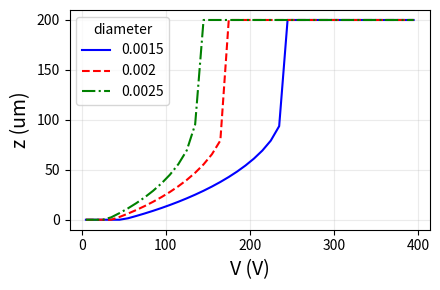

Write the Python code that produced this figure. (Note: this script raises an exception after producing the figure.)
# tests/test_model_sweep.py

# imports
from os.path import join
import numpy as np
import pandas as pd
from scipy.special import erf
import matplotlib.pyplot as plt

# constants
eps0 = 8.854e-12

# functions: in-plane geometry
def surface_area(l, shape):
    if shape == 'square':
        SA = l * l
    elif shape == 'circle':
        SA = np.pi * l ** 2 / 4
    return SA

def perimeter(l, shape):
    if shape == 'square':
        P = 4 * l
    elif shape == 'circle':
        P = np.pi * l
    return P

# functions: cross-section geometry
def get_erf_profile(diameter, depth, num_points, x0, diameter_flat):
    """ diameter=4e-3, depth=65e-6, num_points=200, x0=1.5, diameter_flat=1e-3 """
    if isinstance(x0, (list, np.ndarray)):
        x1, x2 = x0[0], x0[1]
    else:
        x1, x2 = x0, x0

    erf_x = np.linspace(-x1, x2, num_points)
    erf_y = erf(erf_x)

    norm_erf_x = (erf_x - erf_x[0]) / (x1 + x2)
    norm_erf_y = (erf_y - erf_y[0])
    norm_erf_y = norm_erf_y / -norm_erf_y[-1]

    profile_x = norm_erf_x * diameter / 2
    profile_z = norm_erf_y * depth

    profile_x = profile_x * (diameter - diameter_flat) / diameter

    return profile_x, profile_z


def get_erf_profile_from_dict(dict_actuator, num_points):
    """ diameter=4e-3, depth=65e-6, num_points=200, x0=1.5, diameter_flat=1e-3 """
    diameter = dict_actuator['diameter']
    depth = dict_actuator['depth']
    x0 = dict_actuator['x0']
    diameter_flat = dict_actuator['dia_flat']

    if isinstance(x0, (list, np.ndarray)):
        x1, x2 = x0[0], x0[1]
    else:
        x1, x2 = x0, x0

    erf_x = np.linspace(-x1, x2, num_points)
    erf_y = erf(erf_x)

    norm_erf_x = (erf_x - erf_x[0]) / (x1 + x2)
    norm_erf_y = (erf_y - erf_y[0])
    norm_erf_y = norm_erf_y / -norm_erf_y[-1]

    profile_x = norm_erf_x * diameter / 2
    profile_z = norm_erf_y * depth

    profile_x = profile_x * (diameter - diameter_flat) / diameter

    return profile_x, profile_z

# functions: energy
def mechanical_energy_density_Gent(mu, J, l):
    return -1 * (mu * J / 2) * np.log(1 - ((2 * l ** 2 + 1 / l ** 4 - 3) / J))

def capacitance_surface_roughness(eps_r, A, d, R0):
    return eps0 * A / R0 * np.log(eps_r * R0 / d + 1)

def electrostatic_energy_density_SR(eps_r, A, d, U, R0):
    if R0 == 0:
        R0 = 1e-9
    return -0.5 * U ** 2 * capacitance_surface_roughness(eps_r, A, d, R0)

# function: model solver
def solve_energy_iterative_shape_function(config, dict_actuator, dict_material,
                                          num_segments, U_is, append_dfs=False, export_excel=False,
                                          save_id='arb', silence=True):
    """
    Notes
    """

    actuator_shape = dict_actuator['shape']
    X = dict_actuator['diameter']
    Z = dict_actuator['depth']
    t = dict_actuator['membrane_thickness']
    pre_stretch = dict_actuator['pre_stretch']

    t_diel = dict_actuator['dielectric_thickness']
    eps_r_diel = dict_material['eps_r_diel']
    surface_roughness = dict_material['surface_roughness_diel']

    mu = dict_material['mu']
    J = dict_material['Jm']
    eps_r_memb = dict_material['eps_r_memb']

    # ----------- Set up shape function stuff ---------------------------------

    """ Stuff that shouldn't be needed any longer """
    # theta = dict_actuator['sidewall_angle']
    # Ls = Z / np.cos(np.deg2rad(theta))  # Ls: the length (hypotenuse) of the sidewall
    # LsX = Z * np.tan(np.deg2rad(theta))  # LsX: the x-direction length of the sidewall
    # Ltot = X - 2 * LsX + 2 * Ls  # Ltot: the total length of the chamber profile (sidewall + flat)
    # 1. dL: the length (hypotenuse) of each segment
    # dL = Ls / num_segments

    """ Stuff that needs to be calculated differently now """
    if 'profile_x' in dict_actuator.keys():
        profile_x = dict_actuator['profile_x']
        profile_z = dict_actuator['profile_z']
    else:
        actuator_shape_function = dict_actuator['shape_function']
        profile_x, profile_z = actuator_shape_function(X,
                                                       Z,
                                                       num_segments,
                                                       dict_actuator['x0'],
                                                       dict_actuator['dia_flat'])

    """ Stuff that needs to be calculated every step now """
    # 2. dX: differential x-direction length
    # dX = dL * np.sin(np.deg2rad(theta))
    # 3. dZ: differential z-direction length
    # dZ = dL * np.cos(np.deg2rad(theta))

    # -----------------------------------------------------------------------------

    # -

    # --- SOLVER

    root_init_deflection = 0

    U_firsts = []
    root_firsts = []
    dfs = []

    for U_i in U_is:

        dL_i = 0  # dL_i: current total length (hypotenuse) of zipped segments
        dX_i = 0  # dX_i: current x-direction length of zipped segments
        dZ_i = 0  # dZ_i (z_i): current z-direcetion length of zipped segments

        x_i = X  # (X_i) moving width of flat membrane
        t_i = t  # moving membrane thickness
        L_i = x_i * pre_stretch  # (was x_i) moving length of membrane

        stretch_i = L_i / x_i  # moving stretch in flat membrane
        Vol_i = surface_area(l=x_i, shape=actuator_shape) * t_i  # moving volume of flat membrane

        SA_sum_i = 0  # moving summation of zipped surface area

        Em_seg_sum_i = 0  # moving summation of mechanical energy over all zipped segments
        Es_seg_sum_i = 0  # moving summation of electrostatic energy over all zipped segments

        res = []
        for i in np.arange(1, len(profile_x)):

            """ Stuff that needs to be calculated every step now """
            # 1. evaluate moving positions

            dX = profile_x[i] - profile_x[i - 1]
            dZ = (profile_z[i] - profile_z[i - 1]) * -1
            dL = np.sqrt(dX ** 2 + dZ ** 2)

            dX_i += dX  # dX_i: current x-direction length of zipped segments
            dZ_i += dZ  # dZ_i (z_i): current z-direcetion length of zipped segments
            dL_i += dL  # dL_i: current total length (hypotenuse) of zipped segments

            # ---

            # 2. evaluate current zipped segment
            perimeter_i = perimeter(l=x_i, shape=actuator_shape)
            surface_area_i = dL * perimeter_i
            vol_i = surface_area_i * t_i

            SA_sum_i += surface_area_i

            # energy stored in zipped segment

            # mechanical
            Em_seg_i = vol_i * mechanical_energy_density_Gent(mu=mu, J=J, l=stretch_i)

            # electrostatic
            if config == 'MoT':
                # Es_seg_i = electrostatic_energy_density(eps_r=eps_r_memb, A=surface_area_i, d=t_i, U=U_i)
                Es_seg_i = electrostatic_energy_density_SR(eps_r=eps_r_memb, A=surface_area_i, d=t_i, U=U_i,
                                                           R0=surface_roughness)
            elif config == 'MoB':
                # Es_seg_i = electrostatic_energy_density(eps_r=eps_r_diel, A=surface_area_i, d=t_diel, U=U_i)
                Es_seg_i = electrostatic_energy_density_SR(eps_r=eps_r_diel, A=surface_area_i, d=t_diel, U=U_i,
                                                           R0=surface_roughness)
            else:
                raise ValueError("Not one of [MoT, MoB]")

            # ---

            # data formulating the zipped segment
            res_zip_i = [i,
                         dL_i, dX_i, dZ_i,
                         L_i, x_i, t_i, stretch_i,
                         perimeter_i, surface_area_i, vol_i,
                         Em_seg_i, Es_seg_i,
                         ]

            # ---

            # calculate the original length (t = 50 microns) of this flat section
            L_i_eff0 = np.sqrt(x_i ** 2 * t_i / t)

            # 3. reevaluate flat membrane (calculate new stretch)
            x_i = x_i - 2 * dX  # current width - 2 * differential x-length per segment
            # L_i = x_i * pre_stretch + 2 * dL   OLD METHOD: CHANGED ON 10/9/24
            L_i = (x_i + 2 * dL) * pre_stretch
            stretch_i = L_i / L_i_eff0

            Vol_i = Vol_i - vol_i
            t_i = Vol_i / surface_area(l=x_i, shape=actuator_shape)

            ### mechanical energy of flat membrane
            Em_flat_i = Vol_i * mechanical_energy_density_Gent(mu=mu, J=J, l=stretch_i)

            res_flat_i = [L_i_eff0, L_i, x_i, t_i, stretch_i, Vol_i, Em_flat_i, ]

            # ---

            # total energy stored in flat + zipped segments

            # Total mechanical
            Em_seg_sum_i += Em_seg_i  # total mechanical in zipped segments
            Em_tot_i = Em_seg_sum_i + Em_flat_i

            # Total Electrical
            Es_seg_sum_i += Es_seg_i  # total electrical in zipped segments

            # Total energy
            E_tot_i = Em_tot_i + Es_seg_sum_i

            # ---
            res_e_i = [Em_seg_sum_i, Em_tot_i, Es_seg_sum_i, E_tot_i]

            res_i = res_zip_i + res_flat_i + res_e_i
            res.append(res_i)

        # dataframe
        columns_zip = ['step',
                       'dL', 'dX', 'dZ',
                       'L_i', 'x_i', 't_i', 'stretch_i',
                       'perimeter_i', 'sa_i', 'vol_i',
                       'Em_seg_i', 'Es_seg_i',
                       ]
        columns_flat = ['L0_f', 'L_f', 'x_f', 't_f', 'stretch_f', 'vol_f', 'Em_flat_i']
        columns_energy = ['Em_seg_sum_i', 'Em_tot_i', 'Es_seg_sum_i', 'E_tot_i']
        columns = columns_zip + columns_flat + columns_energy

        df = pd.DataFrame(np.array(res),
                          columns=columns)

        if export_excel == True:
            print("Exporting")
            df.to_excel('{}_{}_{}_U={}V.xlsx'.format(save_id, config, actuator_shape, U_i))
        elif isinstance(export_excel, (int, float)):
            if U_i == export_excel:
                df.to_excel('{}_{}_{}_U={}V.xlsx'.format(save_id, config, actuator_shape, U_i))

        # ---

        # --- find first minimina of total energy
        pxn = df.dZ.to_numpy()[1:-1]
        py3n = df.E_tot_i.diff().to_numpy()[1:-1]
        pf12 = np.poly1d(np.polyfit(pxn, py3n, 12))
        # pfy = pf12(pxn)

        # fig, ax = plt.subplots()
        # ax.plot(pxn, py3n, 'k-')
        # ax.plot(pxn, pf12(pxn), 'r--')
        # plt.show()
        # plt.close()

        try:
            roots = np.roots(pf12)
            roots = roots[np.imag(roots) == 0]
            roots = np.real(roots)
            roots = roots[(roots > df.dZ.min()) & (roots < df.dZ.max())]
            roots.sort()
            root_first = roots[0]

            U_firsts.append(U_i)
            root_firsts.append(root_first)

            root_init_deflection = 1

        except IndexError:
            if root_init_deflection == 0:
                nan_root = 0
            elif root_init_deflection == 1:
                nan_root = Z

            U_firsts.append(U_i)
            root_firsts.append(nan_root)

        # ---

        if append_dfs:
            dfs.append(df)
        else:
            del df

    # package into dataframe and export
    df_roots = pd.DataFrame(np.vstack([U_firsts, root_firsts]).T, columns=['U', 'z'])
    # df.to_excel('z_by_U__t={}um.xlsx'.format(int(np.round(t*1e6))))

    if append_dfs:
        return dfs, df_roots
    else:
        return df_roots


# functions: plotting

def complete_erf_profile(px, py, width, dia_flat):
    """ px_revolved, py_revolved = complete_erf_profile(px, py, width, dia_flat) """
    px_revolved = np.flip(px) + width / 2 + dia_flat / 2
    py_revolved = py

    px_revolved = np.append(px_revolved, px[-1])
    py_revolved = np.append(py_revolved, py[-1])

    return px_revolved, py_revolved


def plot_profile_fullwidth(full, use, shape_function, width, depth, num_segments, shape_x0, dia_flat,
                           ax=None, ylbl=True, ls=None):
    """ ax = plot_profile_fullwidth(full, use, shape_function, width, depth, num_segments, shape_x0, dia_flat, ax) """
    # px, py = get_erf_profile(X, Z, num_segments, shape_x0, dia_flat)
    px, py = shape_function(width, depth, num_segments, shape_x0, dia_flat)

    # plot

    if ax is None:
        fig, ax = plt.subplots(figsize=(8, 4))

    if full is True:
        if use == 'erf':
            px_revolved, py_revolved = complete_erf_profile(px, py, width, dia_flat)
        elif use == 'flat':
            raise ValueError("Not implemented yet.")
            px_revolved, py_revolved = complete_flat_profile(px, py, width, theta=shape_x0)
        else:
            raise ValueError('must be: [erf, flat]')

        if ls is not None:
            ax.plot(px * 1e3, py * 1e6, ls)
            ax.plot(px_revolved * 1e3, py_revolved * 1e6, ls)
        else:
            ax.plot(px * 1e3, py * 1e6, ls='-', color='tab:blue')
            ax.plot(px_revolved * 1e3, py_revolved * 1e6, ls='-', color='tab:blue', label='Cross-section')
    else:
        ax.plot(px * 1e3, py * 1e6, ls='-', color='tab:blue', label='Zipping Path')
        ax.set_title('Dia.={}, Dia. Flat={}'.format(X, dia_flat))

    if ylbl:
        ax.set_ylabel('z (um)')

    ax.grid(alpha=0.25)
    ax.set_xlabel('r (mm)')

    if ls is None:
        ax.legend()

    if ax is None:
        plt.tight_layout()
        plt.show()
        plt.close()
    else:
        return ax


def plot_sweep_z_by_v(df_roots, path_save, save_id):
    mrkrs = ['b-', 'r--', 'g-.', 'k-']

    fig, ax = plt.subplots(figsize=(4.5, 3))

    for j in range(len(df_roots)):
        ax.plot(df_roots[j].U, df_roots[j].z * 1e6, mrkrs[j], label=vs[j])

    ax.set_xlabel('V (V)', fontsize=14)
    ax.set_ylabel('z (um)', fontsize=14)
    ax.legend(title=k)
    ax.grid(alpha=0.25)
    plt.tight_layout()
    if path_save is not None:
        plt.savefig(join(path_save, save_id + '_sweep_z-by-v.png'), dpi=300, facecolor='w')
    else:
        plt.show()
    plt.close()


def plot_sweep_z_by_v_and_rz_profile():
    mrkrs = ['b-', 'r--', 'g-.', 'k-']

    fig, (ax1, ax2) = plt.subplots(ncols=2, sharey=True, figsize=(8.5, 3))

    for j in range(len(df_roots)):
        vval = vs[j]
        ls = mrkrs[j]

        ax2 = plot_profile_fullwidth(full=True,
                                     use='erf',
                                     shape_function=shape_function,
                                     width=vval,
                                     depth=Z,
                                     num_segments=num_segments,
                                     shape_x0=shape_x0,
                                     dia_flat=dia_flat,
                                     ax=ax2,
                                     ylbl=False,
                                     ls=ls,
                                     )

        ax1.plot(df_roots[j].U, df_roots[j].z * -1e6, ls, label=vs[j])

    ax2.set_xlabel('r (mm)', fontsize=14)
    ax2.set_title("x0={}, flat={}".format(shape_x0, dia_flat * 1e3))

    ax1.set_xlabel('V (V)', fontsize=14)
    ax1.set_ylabel('z (um)', fontsize=14)
    ax1.legend(title=k)
    ax1.grid(alpha=0.25)
    ax1.set_title('Pre-stretch={}'.format(pre_stretch))
    plt.tight_layout()
    if path_save is not None:
        plt.savefig(join(path_save, save_id + '_sweep_z-by-v_and_rz-profile.png'), dpi=300, facecolor='w')
    else:
        plt.show()
    plt.close()


if __name__ == '__main__':
    # ---

    """
    INDIRECT INPUTS
    """

    # -

    """
    dict_actuator = {
    'shape': shape,
    'shape_function: shape_function,
    'diameter': X,
    'depth': Z,
    'x0': shape_x0,
    'dia_flat': dia_flat,
    'membrane_thickness': t,
    'pre_stretch': pre_stretch,
    'dielectric_thickness': t_diel,
    'profile_x': input_profile_x,
    'profile_z': input_profile_z,
    }
    """
    shape = 'circle'
    shape_function = get_erf_profile
    X = 1.5e-3  # chamber width = 2 mm
    Z = 200e-6  # chamber depth = 100 microns
    dia_flat = 0.125e-3
    shape_x0 = [1.25, 1.25]
    t = 20e-6  # membrane thickness = 25 microns
    pre_stretch = 1.1  # no pre-stretch
    t_diel = 1e-6
    input_profile_x = np.arange(3)  # pass in profile_x, which can be external
    input_profile_z = np.arange(3)  # pass in profile_z, which can be external

    """
    dict_material = {
    'mu': mu_memb, 
    'Jm': J_memb, 
    'eps_r_memb': eps_r_memb,
    'eps_r_diel': eps_r_diel, 
    'surface_roughness_diel': surface_roughness_diel,
    }
    """
    # material
    Youngs_Modulus = 2e6
    mu_memb = Youngs_Modulus / 3  # 0.42e6
    J_memb = 80.4
    eps_r_memb = 3.0
    eps_r_diel = 3.0
    surface_roughness_diel = 0.0

    # ---

    """
    DIRECT INPUTS
    """

    # -

    # design of actuator (independent variables)
    config = 'MoB'

    dict_actuator = {
        'shape': shape,
        'shape_function': shape_function,
        'diameter': X,
        'depth': Z,
        'x0': shape_x0,
        'dia_flat': dia_flat,
        'membrane_thickness': t,
        'pre_stretch': pre_stretch,
        'dielectric_thickness': t_diel,
        'profile_x': input_profile_x,
        'profile_z': input_profile_z,
    }
    dict_material = {
        'mu': mu_memb,
        'Jm': J_memb,
        'eps_r_memb': eps_r_memb,
        'eps_r_diel': eps_r_diel,
        'surface_roughness_diel': surface_roughness_diel,
    }

    # identifier (independent variable? Or, can be made dependent?)
    save_id = 'SeekStrain_tmemb200um__sweep-Diameter'

    # number of steps taken by solver (can be made a dependent variable or hard-coded?)
    num_segments = 3500

    # voltage (can be made a dependent variable or hard-coded?)
    U_is = np.arange(5, 400, 10)

    # execution modifiers

    append_dfs = False
    """
    If False,
        INPUTS: U_is is an array of values
        RETURN: df_roots1
        POST-PROCESSING: use df_roots1 to plot z vs. V

    If True, 
        INPUTS: U_is is a single value (presumably, voltage where 100% pull-in occurs)
        RETURN: dfs, df_roots
        POST-PROCESSING: use dfs[0] to calculate strain, then plot
    """

    export_excel = False  # Note: if U_is is array, export_excel can be a U_i value (e.g., 100) to export only that
    """
    If number,
        export only dataframe corresponding to that voltage value to .xlsx (useful for validation)
    If True,
        export all dataframes to .xlsx (usually, undesirable)
    If False:
        do nothing
    """

    # ------------------------------------------------------------------------------------------------------------------
    # ------------------------------------------------------------------------------------------------------------------

    path_save = '/Users/mackenzie/Desktop/zipper_paper/Modeling/apply model to my wafers/test_model-electrostatic-zipping'

    # ------------------------------------------------------------------------------------------------------------------
    # RUN FUNCTION - SOLVE AND PLOT Z-BY-V
    # ------------------------------------------------------------------------------------------------------------------

    # setup
    d = dict_actuator  # dict_actuator dict_material
    k = 'diameter'  # 'pre_stretch' 'dia_flat' 'x0'
    vs = [1.5e-3, 2e-3, 2.5e-3]

    # solve
    df_roots = []
    for i in range(len(vs)):
        d.update({k: vs[i]})
        profile_x, profile_z = get_erf_profile_from_dict(dict_actuator=d,
                                                         num_points=num_segments)
        d.update({'profile_x': profile_x, 'profile_z': profile_z})

        df_roots1 = solve_energy_iterative_shape_function(config,
                                                          dict_actuator,
                                                          dict_material,
                                                          num_segments,
                                                          U_is,
                                                          append_dfs=append_dfs,
                                                          export_excel=export_excel,  # 100,
                                                          save_id=save_id)
        df_roots.append(df_roots1)

    # plot
    plot_sweep_z_by_v(df_roots, path_save, save_id)

    # the function below would need to be updated to include all inputs (there are many)
    # plot_sweep_z_by_v_and_rz_profile()

    # ------------------------------------------------------------------------------------------------------------------
    # RUN FUNCTION - SOLVE AND PLOT STRAIN-BY-Z
    # ------------------------------------------------------------------------------------------------------------------

    # setup

    # voltage
    U_is = [df_roots[-1].U.iloc[-1]]

    # solve
    append_dfs = True
    export_excel = False  # Note: if U_is is array, export_excel can be a U_i value (e.g., 100) to export only that
    export_excel_strain = True

    dfs = []
    df_roots = []
    for i in range(len(vs)):
        d.update({k: vs[i]})
        profile_x, profile_z = get_erf_profile_from_dict(dict_actuator=d,
                                                         num_points=num_segments)
        d.update({'profile_x': profile_x, 'profile_z': profile_z})

        dfs1, df_roots1 = solve_energy_iterative_shape_function(config,
                                                                dict_actuator,
                                                                dict_material,
                                                                num_segments,
                                                                U_is,
                                                                append_dfs=append_dfs,
                                                                export_excel=export_excel,  # 100,
                                                                save_id=save_id)
        dfs.append(dfs1)
        df_roots.append(df_roots1)

    # ---

    # the below plotting method should be packaged into a function
    mrkrs = ['b-', 'r--', 'g-.', 'k-']

    # ---

    # plot

    fig, (ax1, ax2) = plt.subplots(nrows=2, sharex=True, figsize=(6, 5))

    for j in range(len(dfs)):

        df = dfs[j][0]
        vval = vs[j]
        ls = mrkrs[j]

        df['strain_xy'] = df['stretch_i'] / df['stretch_i'].iloc[0]
        df['strain_z'] = df['t_i'] / df['t_i'].iloc[0]
        df['strain_z_inv'] = 1 / df['strain_z']

        if export_excel_strain:
            df.to_excel(join(path_save, save_id + '_strain-by-z_{}_{}.xlsx'.format(k, vval)))

        # plot

        ax1.plot(df['dZ'] * 1e6, df['t_i'] * 1e6, ls, label=vval)

        if ls == 'b-':
            ax2.plot(df['dZ'] * 1e6, df['strain_xy'], color=ls[0], ls='-', label='in-plane')
            ax2.plot(df['dZ'] * 1e6, df['strain_z_inv'], color=ls[0], ls='--', label='out-of-plane')
        else:
            ax2.plot(df['dZ'] * 1e6, df['strain_xy'], color=ls[0], ls='-')
            ax2.plot(df['dZ'] * 1e6, df['strain_z_inv'], color=ls[0], ls='--')

        # -

    ax1.set_ylabel('Memb. Thickness', fontsize=14)
    ax1.grid(alpha=0.25)
    ax1.legend(title=k)

    ax2.set_ylabel('Strain', fontsize=14)
    ax2.set_xlabel('z (um)', fontsize=14)
    ax2.grid(alpha=0.25)
    ax2.legend()

    plt.tight_layout()
    if path_save is not None:
        plt.savefig(join(path_save, save_id + '_strain-by-z.png'), dpi=300, facecolor='w')
    else:
        plt.show()
    plt.close()
